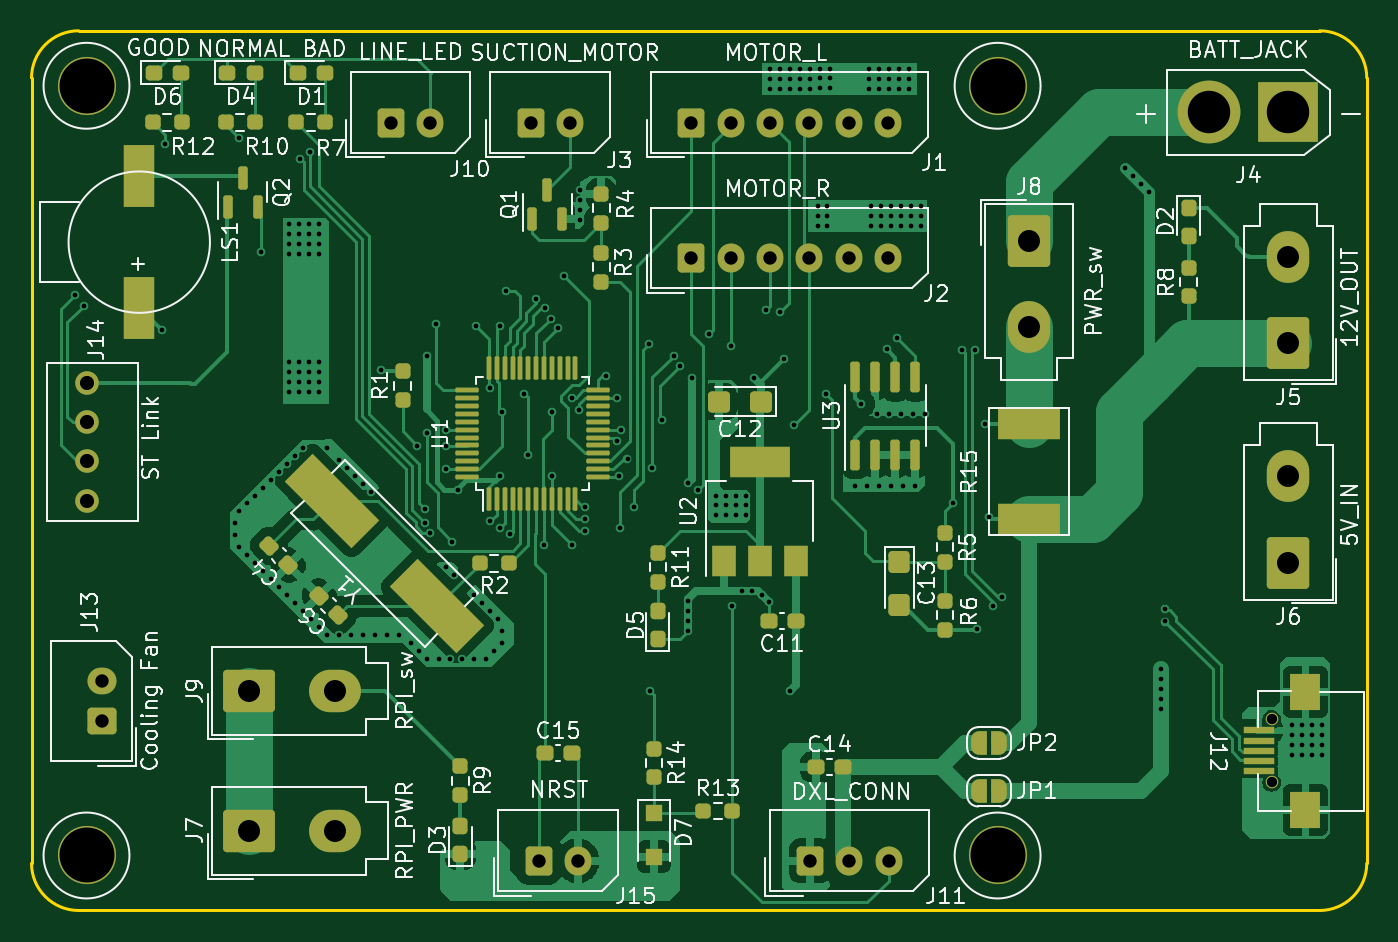
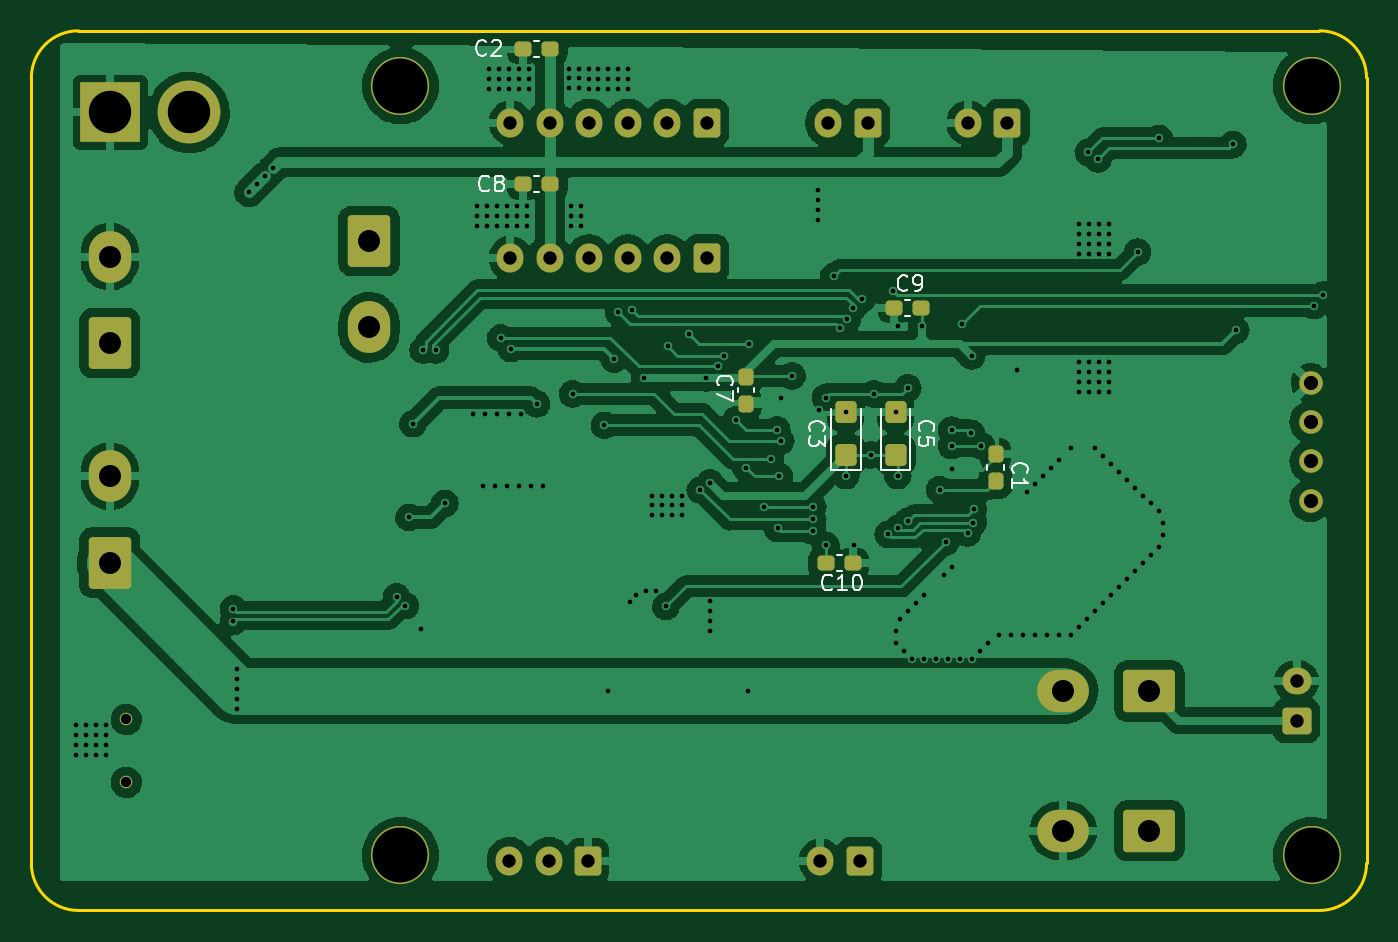
Circuit board: 11 layer files. Board 85.0 x 56.0 mm.
- bottom_copper: cleanbot-B_Cu.gbr (196482 bytes)
- bottom_mask: cleanbot-B_Mask.gbr (4364 bytes)
- paste: cleanbot-B_Paste.gbr (2065 bytes)
- bottom_silk: cleanbot-B_Silkscreen.gbr (7519 bytes)
- outline: cleanbot-Edge_Cuts.gbr (891 bytes)
- top_copper: cleanbot-F_Cu.gbr (90362 bytes)
- top_mask: cleanbot-F_Mask.gbr (10531 bytes)
- paste: cleanbot-F_Paste.gbr (7165 bytes)
- top_silk: cleanbot-F_Silkscreen.gbr (68720 bytes)
- drill: cleanbot-NPTH.drl (272 bytes)
- drill: cleanbot-PTH.drl (4836 bytes)

=== bottom_copper: cleanbot-B_Cu.gbr (196482 bytes, source omitted) ===
=== bottom_mask: cleanbot-B_Mask.gbr ===
%TF.GenerationSoftware,KiCad,Pcbnew,(6.0.4)*%
%TF.CreationDate,2022-06-24T18:11:39+09:00*%
%TF.ProjectId,cleanbot,636c6561-6e62-46f7-942e-6b696361645f,rev?*%
%TF.SameCoordinates,Original*%
%TF.FileFunction,Soldermask,Bot*%
%TF.FilePolarity,Negative*%
%FSLAX46Y46*%
G04 Gerber Fmt 4.6, Leading zero omitted, Abs format (unit mm)*
G04 Created by KiCad (PCBNEW (6.0.4)) date 2022-06-24 18:11:39*
%MOMM*%
%LPD*%
G01*
G04 APERTURE LIST*
G04 Aperture macros list*
%AMRoundRect*
0 Rectangle with rounded corners*
0 $1 Rounding radius*
0 $2 $3 $4 $5 $6 $7 $8 $9 X,Y pos of 4 corners*
0 Add a 4 corners polygon primitive as box body*
4,1,4,$2,$3,$4,$5,$6,$7,$8,$9,$2,$3,0*
0 Add four circle primitives for the rounded corners*
1,1,$1+$1,$2,$3*
1,1,$1+$1,$4,$5*
1,1,$1+$1,$6,$7*
1,1,$1+$1,$8,$9*
0 Add four rect primitives between the rounded corners*
20,1,$1+$1,$2,$3,$4,$5,0*
20,1,$1+$1,$4,$5,$6,$7,0*
20,1,$1+$1,$6,$7,$8,$9,0*
20,1,$1+$1,$8,$9,$2,$3,0*%
G04 Aperture macros list end*
%ADD10RoundRect,0.250000X-0.600000X-0.675000X0.600000X-0.675000X0.600000X0.675000X-0.600000X0.675000X0*%
%ADD11O,1.700000X1.850000*%
%ADD12C,1.500000*%
%ADD13C,3.700000*%
%ADD14RoundRect,0.250001X1.399999X-1.099999X1.399999X1.099999X-1.399999X1.099999X-1.399999X-1.099999X0*%
%ADD15O,3.300000X2.700000*%
%ADD16RoundRect,0.250000X0.675000X-0.600000X0.675000X0.600000X-0.675000X0.600000X-0.675000X-0.600000X0*%
%ADD17O,1.850000X1.700000*%
%ADD18R,3.800000X3.800000*%
%ADD19C,4.000000*%
%ADD20O,2.700000X3.300000*%
%ADD21RoundRect,0.250001X1.099999X1.399999X-1.099999X1.399999X-1.099999X-1.399999X1.099999X-1.399999X0*%
%ADD22RoundRect,0.250001X-1.099999X-1.399999X1.099999X-1.399999X1.099999X1.399999X-1.099999X1.399999X0*%
%ADD23C,0.800000*%
%ADD24RoundRect,0.237500X-0.300000X-0.237500X0.300000X-0.237500X0.300000X0.237500X-0.300000X0.237500X0*%
%ADD25RoundRect,0.250000X0.425000X-0.450000X0.425000X0.450000X-0.425000X0.450000X-0.425000X-0.450000X0*%
%ADD26RoundRect,0.237500X-0.237500X0.300000X-0.237500X-0.300000X0.237500X-0.300000X0.237500X0.300000X0*%
%ADD27RoundRect,0.237500X0.237500X-0.300000X0.237500X0.300000X-0.237500X0.300000X-0.237500X-0.300000X0*%
%ADD28RoundRect,0.237500X0.300000X0.237500X-0.300000X0.237500X-0.300000X-0.237500X0.300000X-0.237500X0*%
G04 APERTURE END LIST*
D10*
%TO.C,J11*%
X49570000Y3160000D03*
D11*
X52070000Y3160000D03*
X54570000Y3160000D03*
%TD*%
D12*
%TO.C,J14*%
X3556000Y26095000D03*
X3556000Y28595000D03*
X3556000Y31095000D03*
X3556000Y33595000D03*
%TD*%
D13*
%TO.C,REF\u002A\u002A*%
X61500000Y52500000D03*
%TD*%
%TO.C,REF\u002A\u002A*%
X61500000Y3500000D03*
%TD*%
D14*
%TO.C,J9*%
X13820000Y13970000D03*
D15*
X19320000Y13970000D03*
%TD*%
D16*
%TO.C,J13*%
X4460000Y12085000D03*
D17*
X4460000Y14585000D03*
%TD*%
D13*
%TO.C,REF\u002A\u002A*%
X3500000Y3500000D03*
%TD*%
D18*
%TO.C,J4*%
X79970000Y50800000D03*
D19*
X74970000Y50800000D03*
%TD*%
D10*
%TO.C,J15*%
X32278000Y3160000D03*
D11*
X34778000Y3160000D03*
%TD*%
D10*
%TO.C,J10*%
X22880000Y50150000D03*
D11*
X25380000Y50150000D03*
%TD*%
D14*
%TO.C,J7*%
X13820000Y5080000D03*
D15*
X19320000Y5080000D03*
%TD*%
D20*
%TO.C,J6*%
X80010000Y27650000D03*
D21*
X80010000Y22150000D03*
%TD*%
D10*
%TO.C,J3*%
X31770000Y50150000D03*
D11*
X34270000Y50150000D03*
%TD*%
D13*
%TO.C,REF\u002A\u002A*%
X3500000Y52500000D03*
%TD*%
D10*
%TO.C,J2*%
X42010000Y41514000D03*
D11*
X44510000Y41514000D03*
X47010000Y41514000D03*
X49510000Y41514000D03*
X52010000Y41514000D03*
X54510000Y41514000D03*
%TD*%
D22*
%TO.C,J8*%
X63500000Y42620000D03*
D20*
X63500000Y37120000D03*
%TD*%
D11*
%TO.C,J1*%
X54510000Y50150000D03*
X52010000Y50150000D03*
X49510000Y50150000D03*
X47010000Y50150000D03*
X44510000Y50150000D03*
D10*
X42010000Y50150000D03*
%TD*%
D21*
%TO.C,J5*%
X80010000Y36120000D03*
D20*
X80010000Y41620000D03*
%TD*%
D23*
%TO.C,J12*%
X78950000Y12160000D03*
X78950000Y8160000D03*
%TD*%
D24*
%TO.C,C2*%
X51969500Y54864000D03*
X53694500Y54864000D03*
%TD*%
D25*
%TO.C,C5*%
X29972000Y29003000D03*
X29972000Y31703000D03*
%TD*%
%TO.C,C3*%
X33147000Y29003000D03*
X33147000Y31703000D03*
%TD*%
D26*
%TO.C,C7*%
X39497000Y33983000D03*
X39497000Y32258000D03*
%TD*%
D24*
%TO.C,C8*%
X51969500Y46228000D03*
X53694500Y46228000D03*
%TD*%
D27*
%TO.C,C1*%
X23622000Y27331500D03*
X23622000Y29056500D03*
%TD*%
D24*
%TO.C,C9*%
X28347500Y38354000D03*
X30072500Y38354000D03*
%TD*%
D28*
%TO.C,C10*%
X34417000Y22098000D03*
X32692000Y22098000D03*
%TD*%
M02*

=== paste: cleanbot-B_Paste.gbr (2065 bytes, source withheld) ===
=== bottom_silk: cleanbot-B_Silkscreen.gbr (7519 bytes, source omitted) ===
=== outline: cleanbot-Edge_Cuts.gbr ===
%TF.GenerationSoftware,KiCad,Pcbnew,(6.0.4)*%
%TF.CreationDate,2022-06-24T18:11:39+09:00*%
%TF.ProjectId,cleanbot,636c6561-6e62-46f7-942e-6b696361645f,rev?*%
%TF.SameCoordinates,Original*%
%TF.FileFunction,Profile,NP*%
%FSLAX46Y46*%
G04 Gerber Fmt 4.6, Leading zero omitted, Abs format (unit mm)*
G04 Created by KiCad (PCBNEW (6.0.4)) date 2022-06-24 18:11:39*
%MOMM*%
%LPD*%
G01*
G04 APERTURE LIST*
%TA.AperFunction,Profile*%
%ADD10C,0.200000*%
%TD*%
G04 APERTURE END LIST*
D10*
X85000000Y53000000D02*
X85000000Y3000000D01*
X0Y3000000D02*
G75*
G03*
X3000000Y0I3000000J0D01*
G01*
X85000000Y53000000D02*
G75*
G03*
X82000000Y56000000I-3000000J0D01*
G01*
X3000000Y0D02*
X82000000Y0D01*
X3000000Y56000000D02*
X82000000Y56000000D01*
X0Y3000000D02*
X0Y53000000D01*
X82000000Y0D02*
G75*
G03*
X85000000Y3000000I0J3000000D01*
G01*
X3000000Y56000000D02*
G75*
G03*
X0Y53000000I0J-3000000D01*
G01*
M02*

=== top_copper: cleanbot-F_Cu.gbr (90362 bytes, source omitted) ===
=== top_mask: cleanbot-F_Mask.gbr (10531 bytes, source omitted) ===
=== paste: cleanbot-F_Paste.gbr (7165 bytes, source omitted) ===
=== top_silk: cleanbot-F_Silkscreen.gbr (68720 bytes, source omitted) ===
=== drill: cleanbot-NPTH.drl ===
M48
; DRILL file {KiCad (6.0.4)} date Fri Jun 24 18:11:41 2022
; FORMAT={-:-/ absolute / inch / decimal}
; #@! TF.CreationDate,2022-06-24T18:11:41+09:00
; #@! TF.GenerationSoftware,Kicad,Pcbnew,(6.0.4)
; #@! TF.FileFunction,NonPlated,1,2,NPTH
FMAT,2
INCH
%
G90
G05
T0
M30

=== drill: cleanbot-PTH.drl ===
M48
; DRILL file {KiCad (6.0.4)} date Fri Jun 24 18:11:41 2022
; FORMAT={-:-/ absolute / inch / decimal}
; #@! TF.CreationDate,2022-06-24T18:11:41+09:00
; #@! TF.GenerationSoftware,Kicad,Pcbnew,(6.0.4)
; #@! TF.FileFunction,Plated,1,2,PTH
FMAT,2
INCH
; #@! TA.AperFunction,Plated,PTH,ViaDrill
T1C0.0118
; #@! TA.AperFunction,Plated,PTH,ComponentDrill
T2C0.0256
; #@! TA.AperFunction,Plated,PTH,ComponentDrill
T3C0.0335
; #@! TA.AperFunction,Plated,PTH,ComponentDrill
T4C0.0354
; #@! TA.AperFunction,Plated,PTH,ComponentDrill
T5C0.0551
; #@! TA.AperFunction,Plated,PTH,ComponentDrill
T6C0.1063
; #@! TA.AperFunction,Plated,PTH,ComponentDrill
T7C0.1378
%
G90
G05
T1
X0.11Y1.542
X0.132Y1.516
X0.328Y1.454
X0.335Y1.92
X0.51Y0.97
X0.51Y0.94
X0.52Y1.935
X0.52Y1.0
X0.52Y0.91
X0.54Y1.02
X0.54Y0.89
X0.56Y1.04
X0.56Y0.87
X0.574Y1.65
X0.58Y1.06
X0.58Y0.85
X0.6Y1.08
X0.6Y0.83
X0.62Y1.1
X0.62Y0.81
X0.64Y1.12
X0.64Y0.79
X0.645Y1.72
X0.645Y1.695
X0.645Y1.67
X0.645Y1.645
X0.645Y1.375
X0.645Y1.35
X0.645Y1.325
X0.645Y1.3
X0.66Y1.14
X0.66Y0.77
X0.67Y1.72
X0.67Y1.695
X0.67Y1.67
X0.67Y1.645
X0.67Y1.375
X0.67Y1.35
X0.67Y1.325
X0.67Y1.3
X0.6728Y1.8837
X0.68Y1.16
X0.68Y0.75
X0.695Y1.72
X0.695Y1.695
X0.695Y1.67
X0.695Y1.645
X0.695Y1.375
X0.695Y1.35
X0.695Y1.325
X0.695Y1.3
X0.6974Y1.9
X0.7Y0.73
X0.72Y1.72
X0.72Y1.695
X0.72Y1.67
X0.72Y1.645
X0.72Y1.375
X0.72Y1.35
X0.72Y1.325
X0.72Y1.3
X0.72Y0.71
X0.74Y1.16
X0.74Y0.69
X0.77Y1.13
X0.77Y0.69
X0.79Y1.11
X0.8Y0.69
X0.81Y1.09
X0.83Y1.07
X0.83Y0.69
X0.85Y1.05
X0.86Y0.69
X0.875Y1.355
X0.89Y0.69
X0.92Y0.69
X0.95Y0.67
X0.9657Y1.1653
X0.97Y0.65
X0.985Y1.005
X0.9858Y0.9722
X0.99Y1.39
X0.99Y0.63
X0.9908Y1.196
X0.9998Y0.9463
X1.014Y1.47
X1.02Y0.63
X1.04Y1.204
X1.04Y1.165
X1.04Y1.106
X1.04Y0.86
X1.05Y0.63
X1.055Y0.9231
X1.06Y0.84
X1.07Y1.055
X1.08Y0.63
X1.11Y0.79
X1.11Y0.63
X1.115Y1.465
X1.1299Y0.77
X1.14Y0.63
X1.15Y1.31
X1.15Y0.975
X1.15Y0.7502
X1.16Y0.65
X1.17Y0.73
X1.1738Y0.9576
X1.175Y1.465
X1.175Y1.09
X1.18Y1.2481
X1.18Y0.7
X1.18Y0.67
X1.188Y1.552
X1.1992Y0.9425
X1.235Y1.295
X1.2431Y1.1419
X1.265Y1.5323
X1.285Y0.915
X1.2873Y1.51
X1.3013Y1.4828
X1.305Y1.2481
X1.305Y1.09
X1.32Y1.46
X1.335Y1.59
X1.355Y0.915
X1.3558Y1.2854
X1.372Y1.2531
X1.375Y1.805
X1.375Y1.78
X1.375Y1.755
X1.375Y1.73
X1.388Y1.012
X1.388Y0.98
X1.388Y0.9505
X1.44Y1.34
X1.468Y1.284
X1.4681Y1.1772
X1.472Y1.088
X1.476Y0.9574
X1.4779Y1.205
X1.4937Y1.132
X1.51Y1.0115
X1.548Y1.42
X1.55Y0.55
X1.556Y1.11
X1.58Y1.23
X1.61Y1.39
X1.6252Y1.3647
X1.645Y0.775
X1.645Y0.75
X1.645Y0.725
X1.645Y0.7
X1.646Y1.072
X1.655Y1.335
X1.67Y1.054
X1.698Y1.446
X1.715Y1.04
X1.715Y1.015
X1.715Y0.99
X1.74Y1.04
X1.74Y1.015
X1.74Y0.99
X1.752Y1.414
X1.756Y0.762
X1.765Y1.04
X1.765Y1.015
X1.765Y0.99
X1.78Y0.8
X1.79Y1.04
X1.79Y1.015
X1.79Y0.99
X1.805Y0.8
X1.81Y1.335
X1.83Y0.79
X1.84Y1.505
X1.8471Y0.7729
X1.85Y2.11
X1.85Y2.085
X1.85Y2.06
X1.875Y2.11
X1.875Y2.085
X1.875Y2.06
X1.875Y1.5
X1.886Y1.382
X1.9Y2.11
X1.9Y2.085
X1.9Y2.06
X1.9Y0.55
X1.91Y1.216
X1.925Y2.11
X1.925Y2.085
X1.925Y2.06
X1.95Y2.11
X1.95Y2.085
X1.95Y2.06
X1.97Y1.7648
X1.97Y1.7398
X1.97Y1.7148
X1.9749Y2.1102
X1.9749Y2.0852
X1.9749Y2.0602
X1.99Y1.295
X1.9949Y1.765
X1.9949Y1.74
X1.9949Y1.715
X2.0Y2.1102
X2.0Y2.0852
X2.0Y2.0602
X2.065Y1.065
X2.08Y1.27
X2.095Y1.065
X2.1Y2.11
X2.1Y2.085
X2.1Y2.06
X2.105Y1.7648
X2.105Y1.7398
X2.105Y1.7148
X2.12Y1.245
X2.125Y2.11
X2.125Y2.085
X2.125Y2.06
X2.125Y1.065
X2.13Y1.7648
X2.13Y1.7398
X2.13Y1.7148
X2.144Y1.408
X2.15Y2.11
X2.15Y2.085
X2.15Y2.06
X2.15Y1.245
X2.155Y1.065
X2.155Y1.7648
X2.155Y1.7398
X2.155Y1.7148
X2.17Y1.435
X2.175Y2.11
X2.175Y2.085
X2.175Y2.06
X2.18Y1.245
X2.18Y1.7648
X2.18Y1.7398
X2.18Y1.7148
X2.185Y1.065
X2.2Y2.11
X2.2Y2.085
X2.2Y2.06
X2.2049Y1.765
X2.2049Y1.74
X2.2049Y1.715
X2.21Y1.245
X2.215Y1.065
X2.23Y1.765
X2.23Y1.74
X2.23Y1.715
X2.24Y1.245
X2.31Y1.02
X2.3331Y1.4048
X2.3646Y1.4048
X2.37Y0.705
X2.39Y1.22
X2.4Y0.985
X2.4089Y0.7639
X2.4311Y0.7861
X2.74Y1.86
X2.76Y1.84
X2.78Y1.82
X2.8Y1.8
X2.83Y0.605
X2.83Y0.58
X2.83Y0.555
X2.83Y0.53
X2.83Y0.505
X2.84Y0.7557
X2.84Y0.7243
X3.16Y0.465
X3.16Y0.44
X3.16Y0.415
X3.16Y0.39
X3.185Y0.465
X3.185Y0.44
X3.185Y0.415
X3.185Y0.39
X3.21Y0.465
X3.21Y0.44
X3.21Y0.415
X3.21Y0.39
X3.235Y0.465
X3.235Y0.44
X3.235Y0.415
X3.235Y0.39
T2
X3.1083Y0.4787
X3.1083Y0.3213
T3
X0.1756Y0.5742
X0.1756Y0.4758
X0.9008Y1.9744
X0.9992Y1.9744
X1.2508Y1.9744
X1.2708Y0.1244
X1.3492Y1.9744
X1.3692Y0.1244
X1.6539Y1.9744
X1.6539Y1.6344
X1.7524Y1.9744
X1.7524Y1.6344
X1.8508Y1.9744
X1.8508Y1.6344
X1.9492Y1.9744
X1.9492Y1.6344
X1.9516Y0.1244
X2.0476Y1.9744
X2.0476Y1.6344
X2.05Y0.1244
X2.1461Y1.9744
X2.1461Y1.6344
X2.1484Y0.1244
T4
X0.14Y1.3226
X0.14Y1.2242
X0.14Y1.1258
X0.14Y1.0274
T5
X0.5441Y0.55
X0.5441Y0.2
X0.7606Y0.55
X0.7606Y0.2
X2.5Y1.678
X2.5Y1.4614
X3.15Y1.6386
X3.15Y1.422
X3.15Y1.0886
X3.15Y0.872
T6
X2.9516Y2.0
X3.1484Y2.0
T7
X0.1378Y2.0669
X0.1378Y0.1378
X2.4213Y2.0669
X2.4213Y0.1378
T0
M30
